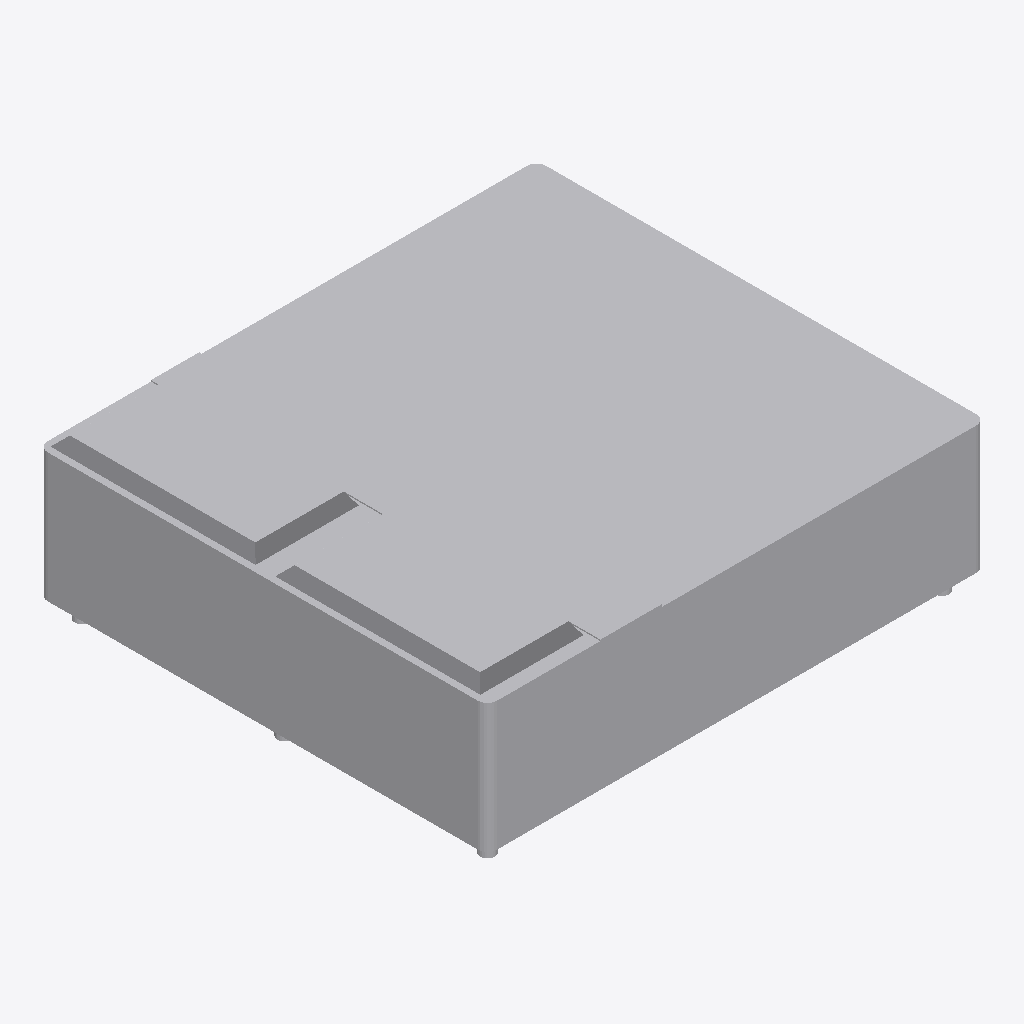
Isometric view of an IFC building model (IFC-SPF (STEP), schema IFC2X3, length unit millimetre), seen from the south-west, elements coloured by IFC class: 1 other element (light grey).
Extent 2.0 m × 1.8 m × 0.7 m (x, y, z). Elements (1): 1 IfcBuildingElementProxy.

HEADER;
FILE_DESCRIPTION(('ViewDefinition [CoordinationView]'),'2;1');
FILE_NAME('','2026-11-19T22:27:39',(''),(''),'IfcOpenShell 0.9.0post1+b5e509b','IfcOpenShell 0.9.0post1+b5e509b','');
FILE_SCHEMA(('IFC2X3'));
ENDSEC;
DATA;
#26=IFCPROJECT('2hOkyqenD0NgBJKKKRKl7T',#6,'Project Number',$,$,'Project Name','Project Status',(#10),#25);
#1287=IFCBUILDINGELEMENTPROXY('21sApouMH3gONkWQz_vqkM',#6,'Bed - Large Sizes (AUS):King:1664036',$,$,#37,#1286,'1664036',$);
ENDSEC;
